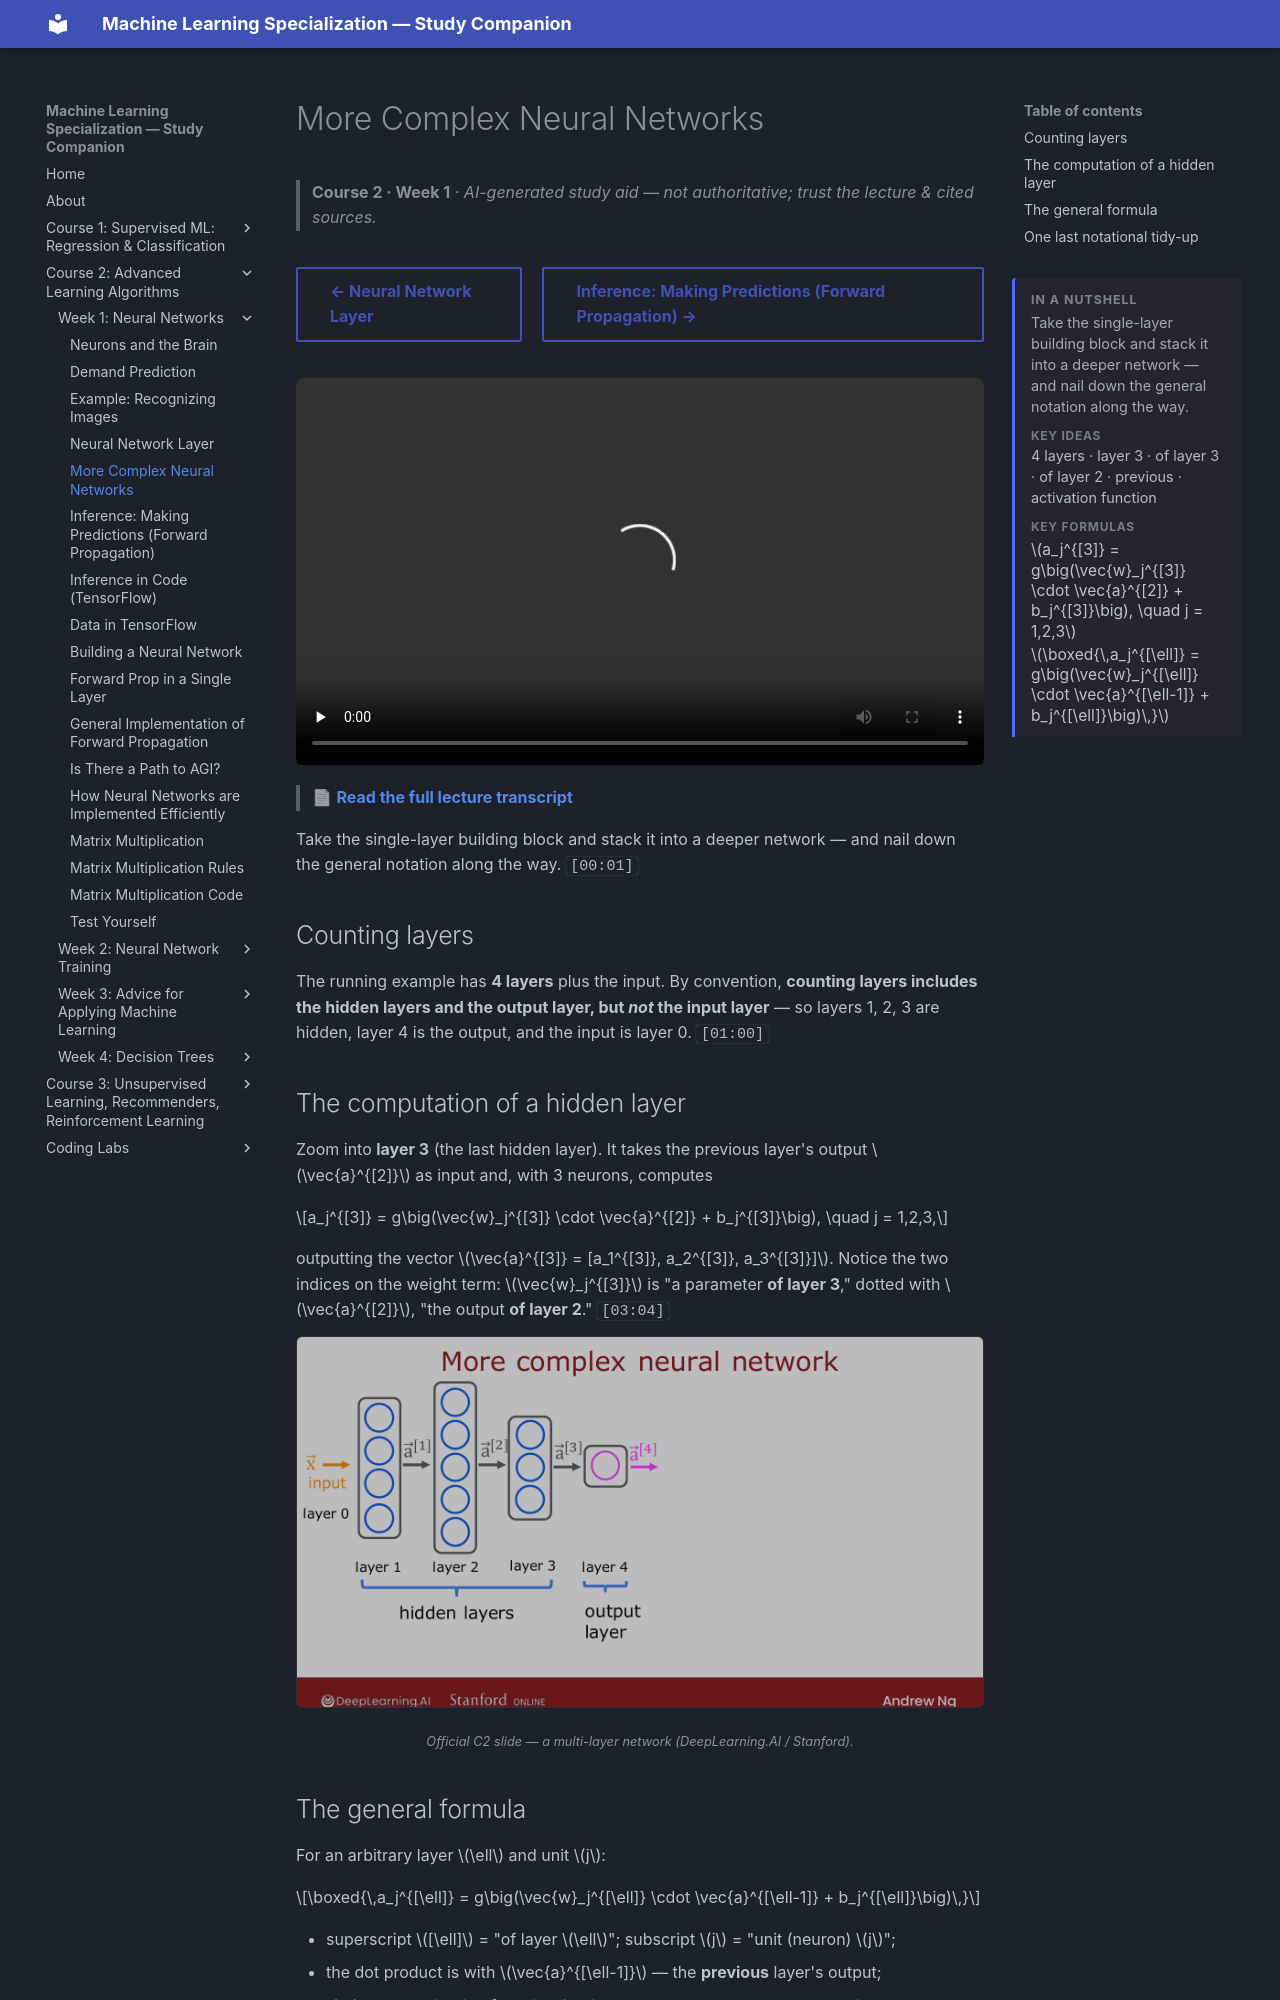

repository: pcpuwu/ml-spec-wiki · page: course-2/week-1/more-complex-neural-networks/index.html · generator: mkdocs

---
summary: '<p>Take the single-layer building block and stack it into a deeper network — and nail down the general notation along the way.</p><span class="toc-summary__sub">Key ideas</span><p class="toc-summary__chips">4 layers · layer 3 · of layer 3 · of layer 2 · previous · activation function</p><span class="toc-summary__sub">Key formulas</span><div class="toc-summary__math"><span class="arithmatex">\(a_j^{[3]} = g\big(\vec{w}_j^{[3]} \cdot \vec{a}^{[2]} + b_j^{[3]}\big), \quad j = 1,2,3\)</span><span class="arithmatex">\(\boxed{\,a_j^{[\ell]} = g\big(\vec{w}_j^{[\ell]} \cdot \vec{a}^{[\ell-1]} + b_j^{[\ell]}\big)\,}\)</span></div>'
---
# More Complex Neural Networks

> **Course 2 · Week 1** · _AI-generated study aid — not authoritative; trust the lecture & cited sources._

<div class="ep-nav" markdown>

[← Neural Network Layer](../../course-2/week-1/neural-network-layer.md){ .md-button }

[Inference: Making Predictions (Forward Propagation) →](../../course-2/week-1/inference-making-predictions-forward-propagation.md){ .md-button }

</div>

<div class="video-wrap"><video controls preload="none" playsinline src="https://dyckms5inbsqq.cloudfront.net/dlai/advanced-learning-algorithms/W1/L6-C2W1L02S02-more-complex-neural-n/lc-advanced-learning-algorithms-W1-L6-C2W1L02S02-more-complex-neural-n-master_360p.mp4?v=1752484659">Your browser can't play this video — <a href="https://dyckms5inbsqq.cloudfront.net/dlai/advanced-learning-algorithms/W1/L6-C2W1L02S02-more-complex-neural-n/lc-advanced-learning-algorithms-W1-L6-C2W1L02S02-more-complex-neural-n-master_360p.mp4?v=1752484659">download the lecture</a>.</video></div>

> 📄 **[Read the full lecture transcript](more-complex-neural-networks-transcript.md)**

Take the single-layer building block and stack it into a deeper network — and nail down
the general notation along the way. `[00:01]`

## Counting layers

The running example has **4 layers** plus the input. By convention, **counting layers
includes the hidden layers and the output layer, but *not* the input layer** — so layers
1, 2, 3 are hidden, layer 4 is the output, and the input is layer 0. `[01:00]`
